Photos from the image-classification dataset "tumorous_and_nontumorous" in the GitHub repository Codster7SH/Brain-tumore-Prediction-model. Its 2 classes are: non-tumorous, tumorous.

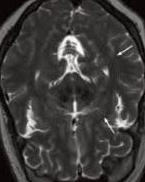
Label: non-tumorous

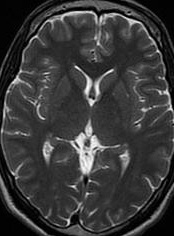
Label: non-tumorous

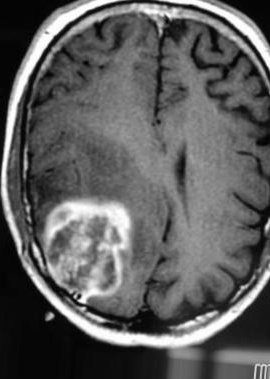
Label: tumorous

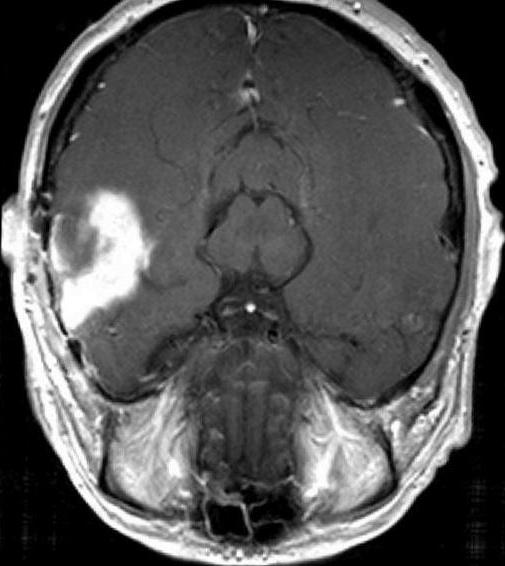
Label: tumorous

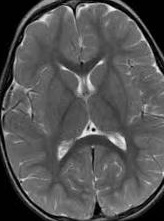
Label: non-tumorous

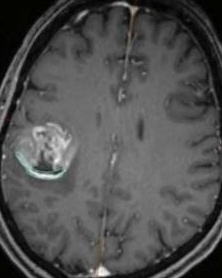
Label: tumorous
